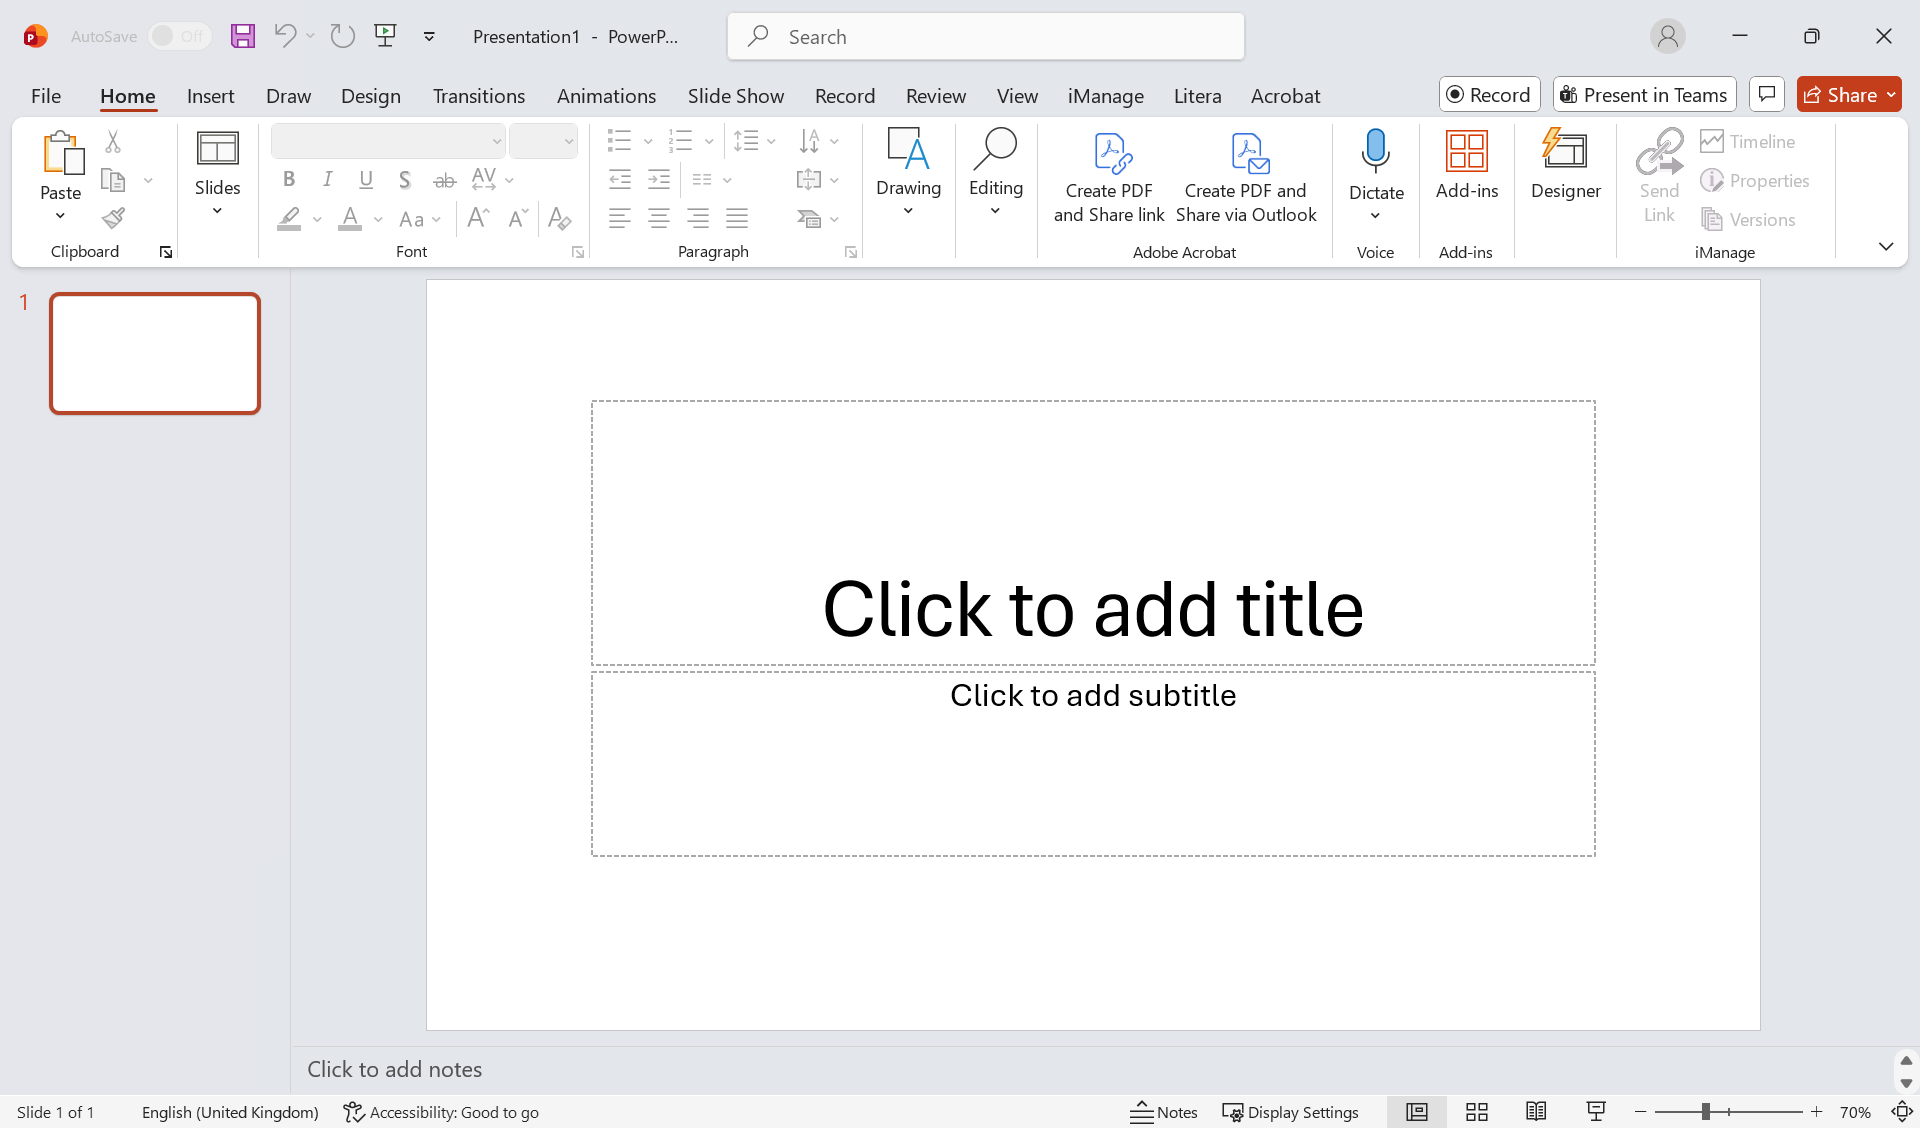
Task: Test Automation Project
Workflow: PPT-SMOKE-014

Step 1: Presentation1 - PowerPoint on the element in window 'Presentation1 - PowerPoint' (powerpnt.exe)
